Photos from the image-classification dataset "dataset" in the GitHub repository maisiehapney/PlantCareApp. Its 10 classes are: boston fern, cactus, chinese money plant, dragon tree, jade plant, orchid, peace lily, peacock plant, rubber plant, snake plant.

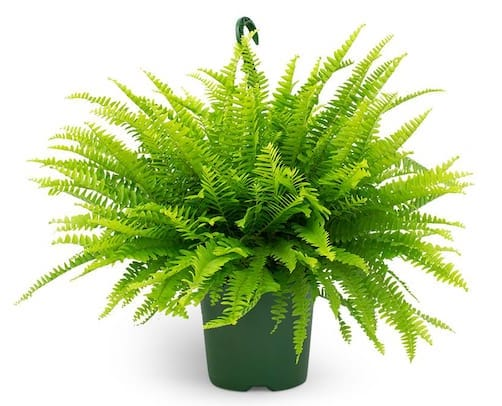
Label: boston fern

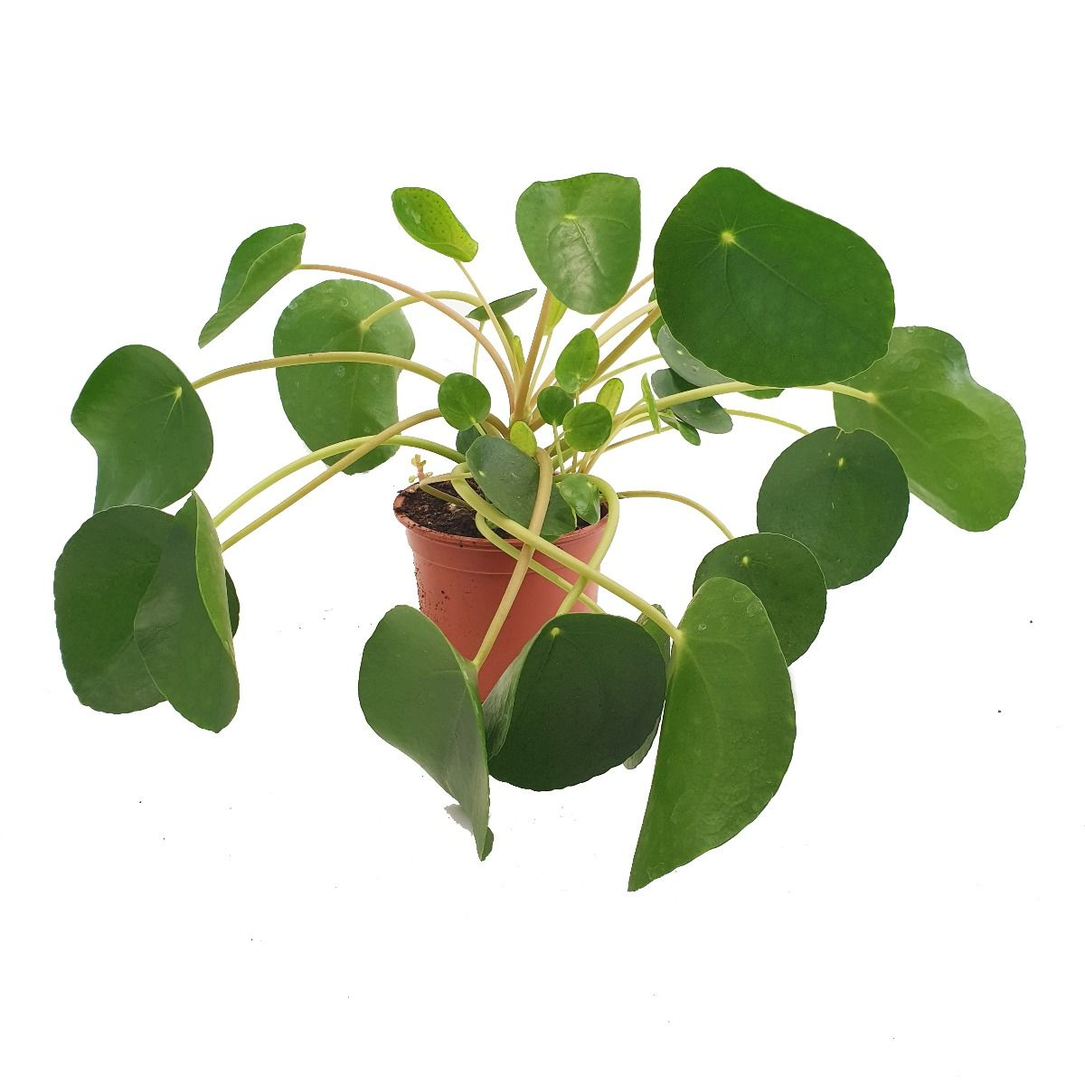
Label: chinese money plant

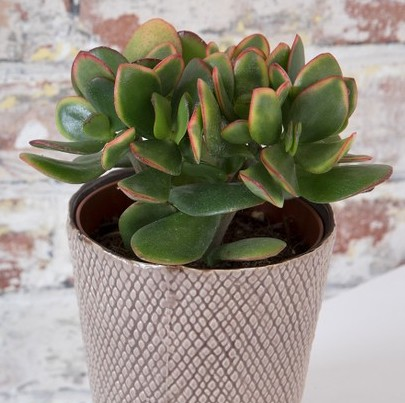
Label: jade plant

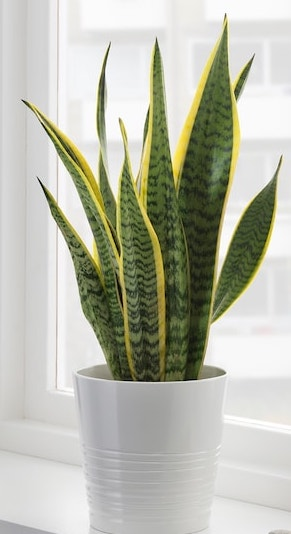
Label: snake plant

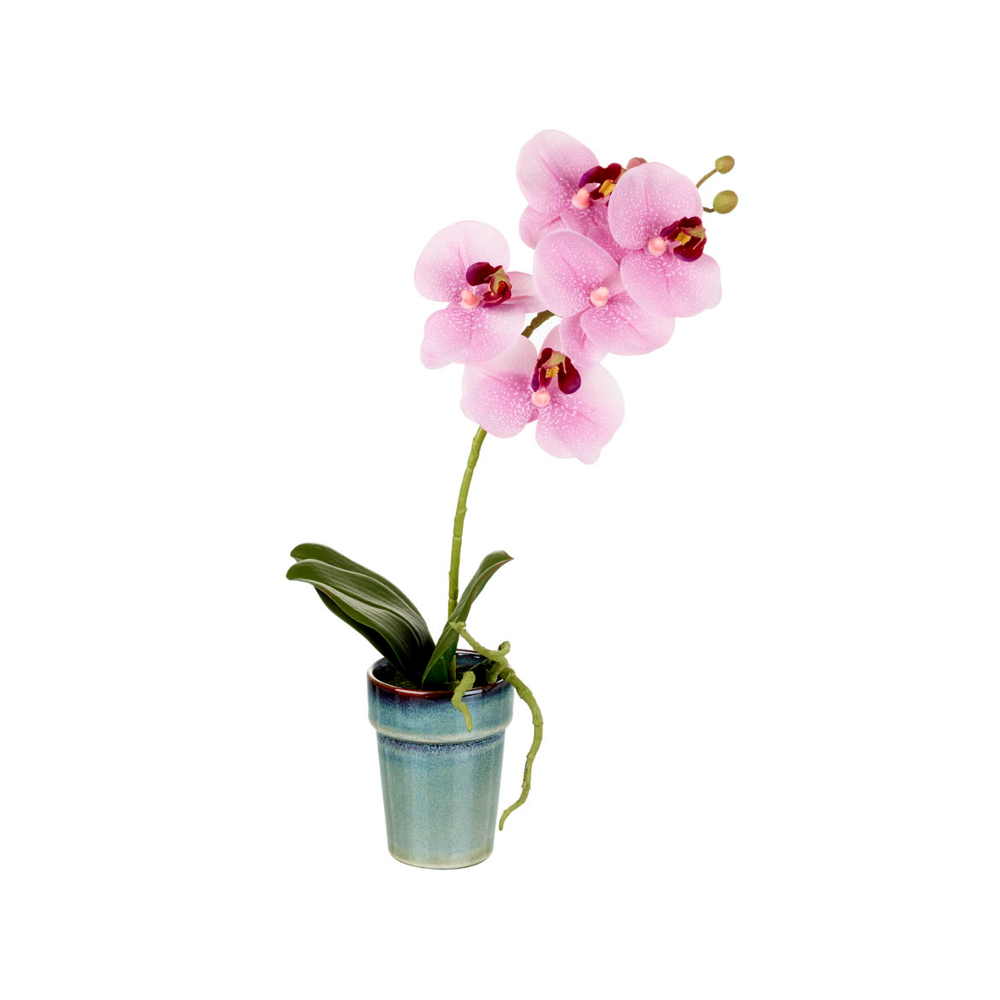
Label: orchid

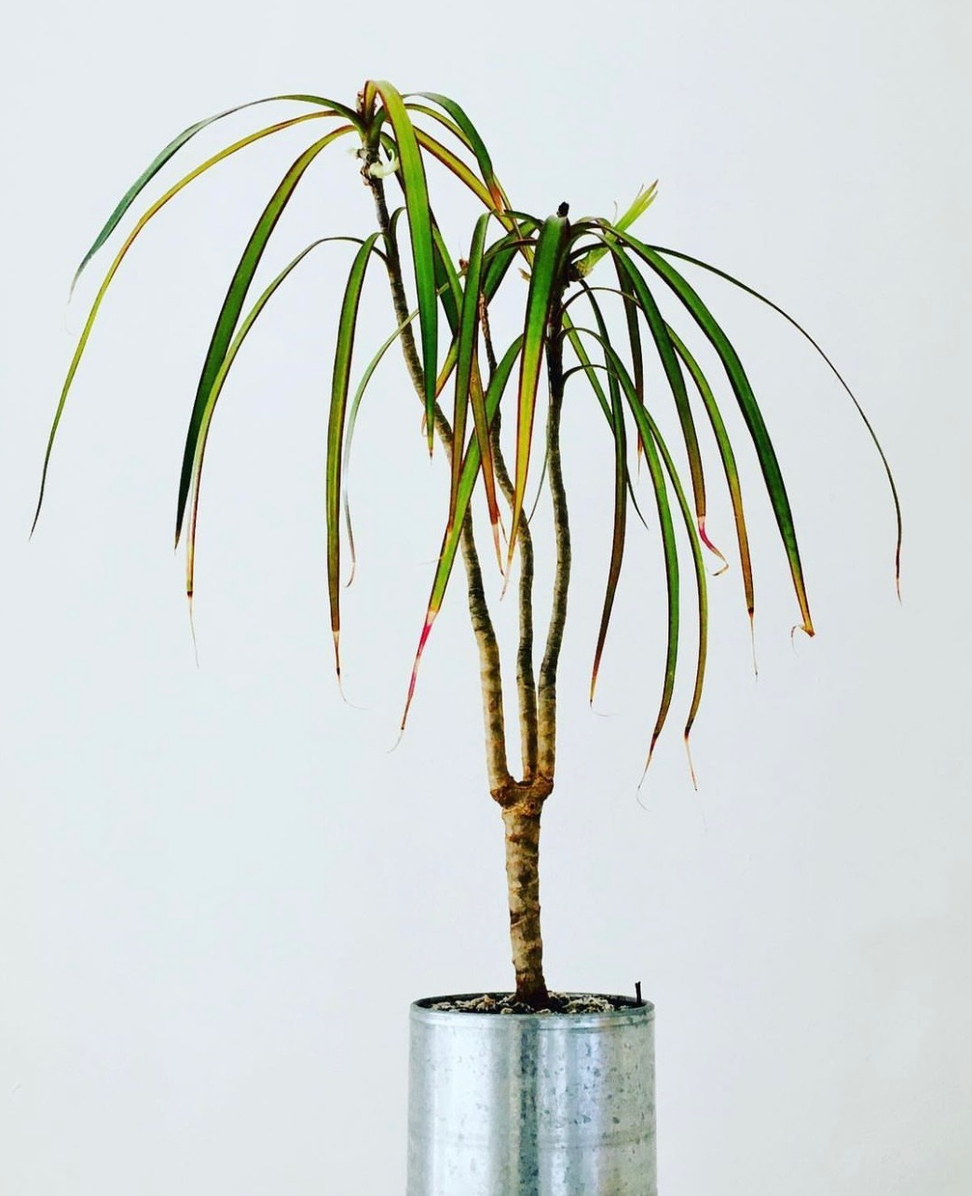
Label: dragon tree
